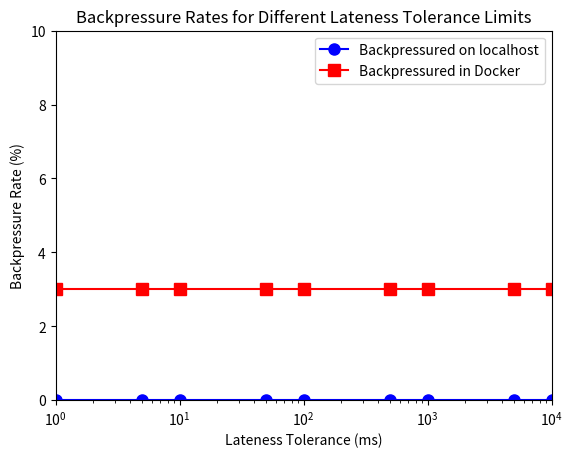

Generate this figure with matplotlib:
import matplotlib.pyplot as plt

# Data
x_seconds = [0.001, 0.005, 0.01, 0.05, 0.1, 0.5, 1, 5, 10]
x = [value * 1000 for value in x_seconds]

backpressured_local = [0, 0, 0, 0, 0, 0, 0, 0, 0]
backpressured_docker = [3, 3, 3, 3, 3, 3, 3, 3, 3]

fig, ax = plt.subplots()

ax.plot(x, backpressured_local, color='blue', marker='o', markersize=8, label='Backpressured on localhost')
ax.plot(x, backpressured_docker, color='red', marker='s', markersize=8, label='Backpressured in Docker')

ax.set_xscale('log')
ax.set_xlim(min(x), max(x))
ax.set_ylim(0, 10)

ax.set_xlabel('Lateness Tolerance (ms)')
ax.set_ylabel('Backpressure Rate (%)')
ax.set_title('Backpressure Rates for Different Lateness Tolerance Limits')

ax.legend()
plt.show()
